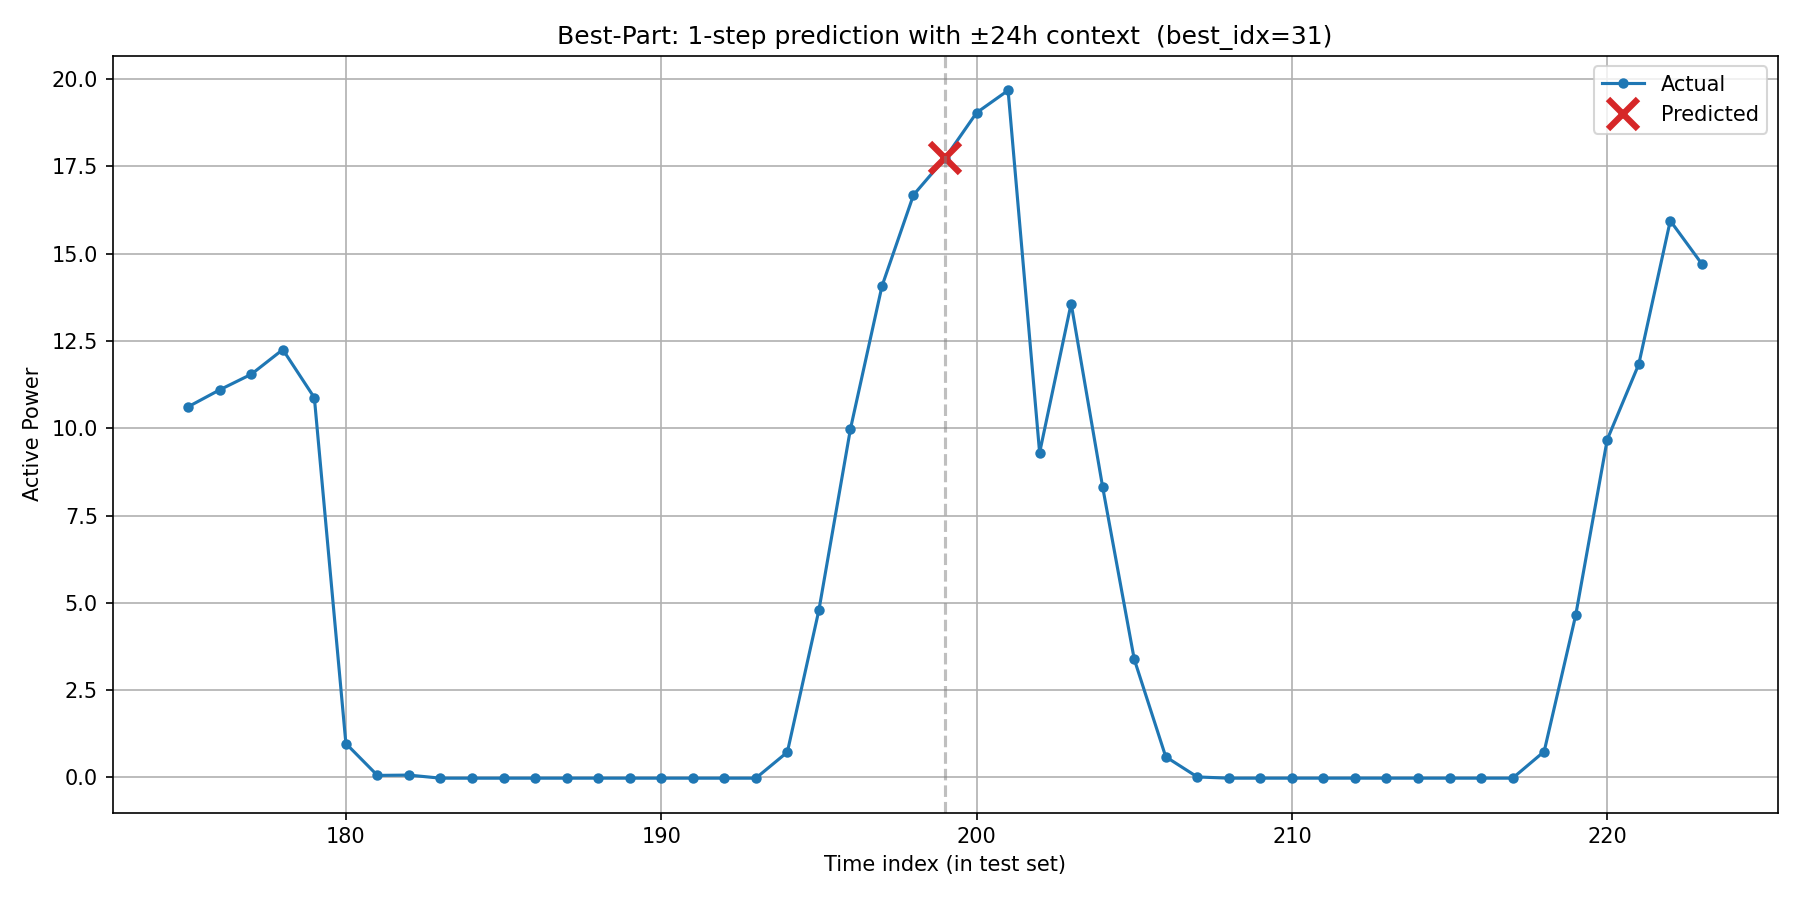

The file beside this chart, header and first rows:
timestamp, actual, predicted, is_predicted_point
2017/11/26 11:00, 10.62, , 0
2017/11/26 12:00, 11.1, , 0
2017/11/26 13:00, 11.55, , 0
2017/11/26 14:00, 12.25, , 0
2017/11/26 15:00, 10.88, , 0
2017/11/26 16:00, 0.9711, , 0
2017/11/26 17:00, 0.05811, , 0
2017/11/26 18:00, 0.06708, , 0
2017/11/26 19:00, -0.0212, , 0
2017/11/26 20:00, -0.02168, , 0
2017/11/26 21:00, -0.0215, , 0
2017/11/26 22:00, -0.02136, , 0
2017/11/26 23:00, -0.02125, , 0
2017/11/27 0:00, -0.02105, , 0
2017/11/27 1:00, -0.02123, , 0
2017/11/27 2:00, -0.02121, , 0
2017/11/27 3:00, -0.02133, , 0
2017/11/27 4:00, -0.02139, , 0
2017/11/27 5:00, -0.02119, , 0
2017/11/27 6:00, 0.7249, , 0
2017/11/27 7:00, 4.79, , 0
2017/11/27 8:00, 9.977, , 0
2017/11/27 9:00, 14.07, , 0
2017/11/27 10:00, 16.68, , 0
2017/11/27 11:00, 17.74, 17.73, 1
2017/11/27 12:00, 19.04, , 0
2017/11/27 13:00, 19.68, , 0
2017/11/27 14:00, 9.301, , 0
2017/11/27 15:00, 13.57, , 0
2017/11/27 16:00, 8.311, , 0
2017/11/27 17:00, 3.388, , 0
2017/11/27 18:00, 0.5915, , 0
2017/11/27 19:00, 0.01423, , 0
2017/11/27 20:00, -0.02139, , 0
2017/11/27 21:00, -0.02119, , 0
2017/11/27 22:00, -0.02106, , 0
2017/11/27 23:00, -0.02094, , 0
2017/11/28 0:00, -0.0206, , 0
2017/11/28 1:00, -0.02092, , 0
2017/11/28 2:00, -0.02105, , 0
2017/11/28 3:00, -0.02107, , 0
2017/11/28 4:00, -0.02111, , 0
2017/11/28 5:00, -0.02091, , 0
2017/11/28 6:00, 0.7421, , 0
2017/11/28 7:00, 4.645, , 0
2017/11/28 8:00, 9.675, , 0
2017/11/28 9:00, 11.83, , 0
2017/11/28 10:00, 15.95, , 0
2017/11/28 11:00, 14.71, , 0
